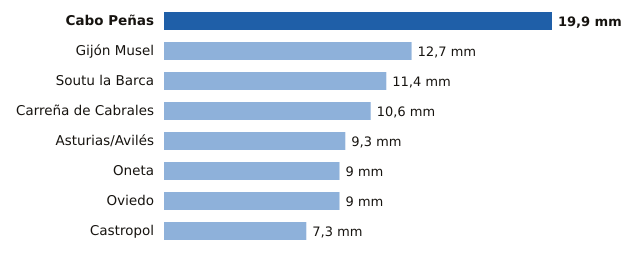

Data behind this chart, as committed beside it:
estacion, provincia, mm
Cabo Peñas, Asturias, 19.9
Gijón Musel, Asturias, 12.7
Soutu la Barca, Asturias, 11.4
Carreña de Cabrales, Asturias, 10.6
Asturias/Avilés, Asturias, 9.3
Oneta, Asturias, 9.0
Oviedo, Asturias, 9.0
Castropol, Asturias, 7.3
